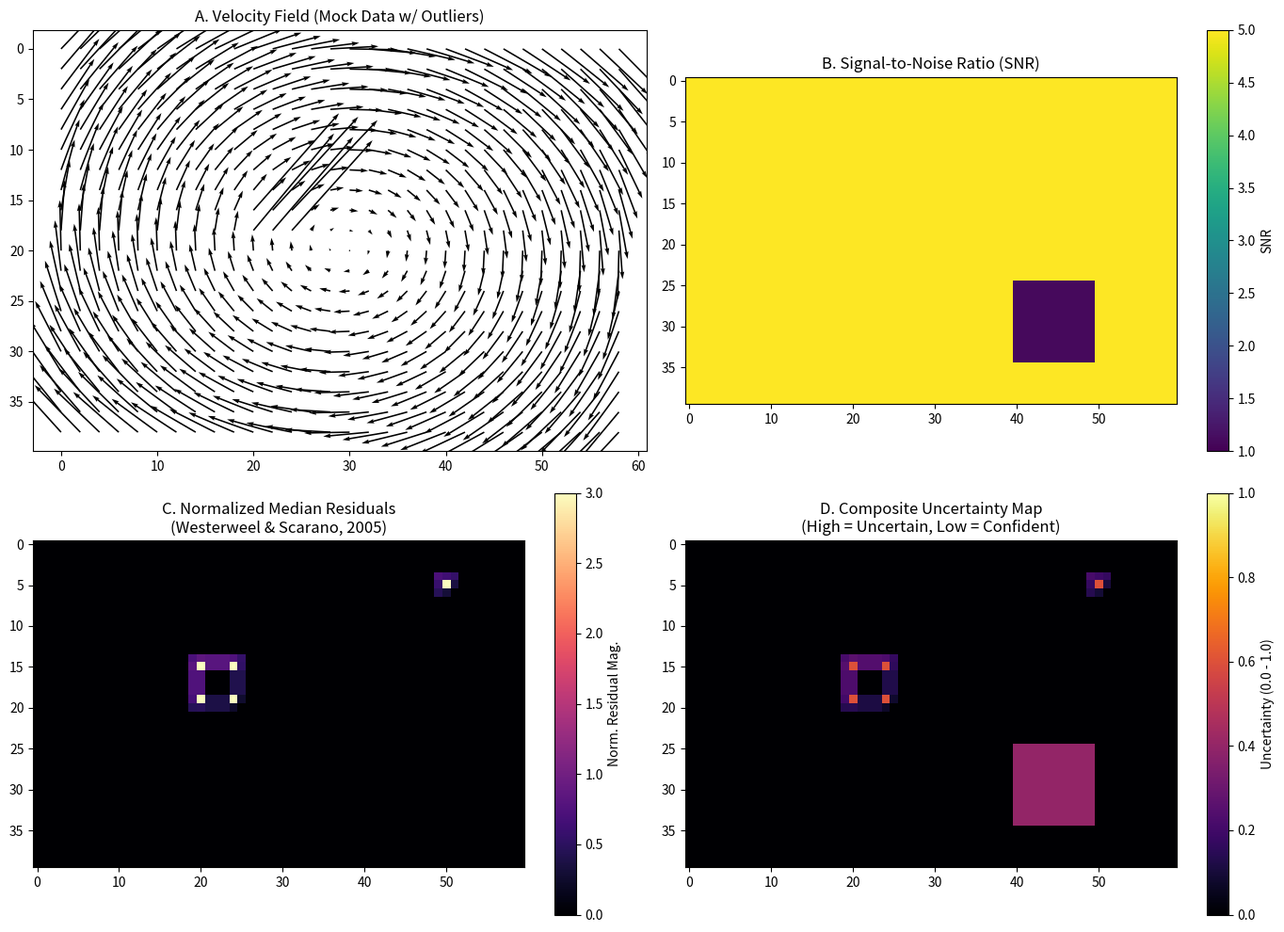

Python code for this plot: (Note: this script raises an exception after producing the figure.)
import numpy as np
import matplotlib.pyplot as plt
from scipy.ndimage import generic_filter
import os

def calculate_normalized_median_test(u, v, epsilon=0.1):
    """
    Calculate the normalized median test (Westerweel & Scarano, 2005)
    for a PIV vector field (u, v).
    """
    def westerweel_filter(x):
        # x is a 1D array of the 3x3 neighborhood. Center is index 4.
        center = x[4]
        neighbors = np.delete(x, 4)
        median_val = np.median(neighbors)
        
        # Residual of the center vector
        r_c = np.abs(center - median_val)
        
        # Median residual of the neighbors (deviation from median)
        r_m = np.median(np.abs(neighbors - median_val))
        
        # Normalized residual
        return r_c / (r_m + epsilon)

    # Apply the filter to u and v components
    u_norm = generic_filter(u, westerweel_filter, size=3)
    v_norm = generic_filter(v, westerweel_filter, size=3)
    
    # Combined normalized residual magnitude
    norm_res_mag = np.sqrt(u_norm**2 + v_norm**2)
    
    return norm_res_mag, u_norm, v_norm

def compute_uncertainty_map(u, v, snr, w_res=0.6, w_snr=0.4, epsilon=0.1):
    """
    Compute a composite Uncertainty Map based on Normalized Median Test and SNR.
    Uncertainty is high when normalized residual is high or SNR is low.
    """
    norm_res_mag, _, _ = calculate_normalized_median_test(u, v, epsilon)
    
    # Normalize residuals to 0-1 scale (cap at a typical outlier threshold, e.g., 2.0 or 3.0)
    res_threshold = 2.0
    norm_res_scaled = np.clip(norm_res_mag / res_threshold, 0, 1)
    
    # SNR typically ranges from 1.0 (noise level) to higher values (e.g. 5.0+ for good correlation)
    # Invert it so low SNR means high uncertainty
    snr_min = 1.2  # Below this is considered very noisy
    snr_max = 4.0  # Above this is considered clear signal
    snr_scaled = 1.0 - np.clip((snr - snr_min) / (snr_max - snr_min), 0, 1)
    
    # Composite Uncertainty
    uncertainty_map = w_res * norm_res_scaled + w_snr * snr_scaled
    uncertainty_map = np.clip(uncertainty_map, 0, 1)
    
    return uncertainty_map, norm_res_mag, snr_scaled

def create_mock_data(shape=(40, 60)):
    """Generate mock u, v matrices and an SNR matrix with some anomalies."""
    x = np.linspace(-5, 5, shape[1])
    y = np.linspace(-5, 5, shape[0])
    X, Y = np.meshgrid(x, y)
    
    # Smooth base velocity field (vortex-like)
    u = -Y
    v = X
    
    # Base SNR (good everywhere)
    snr = np.ones(shape) * 5.0
    
    # 1. Introduce an outlier region (high residual, bad vectors)
    u[15:20, 20:25] += 8.0 
    v[15:20, 20:25] -= 8.0
    
    # 2. Introduce a low SNR region (e.g. shadow, poor seeding, out-of-focus)
    # The vectors here might still be correct if interpolated or barely matched, 
    # but confidence should be low.
    snr[25:35, 40:50] = 1.1
    
    # 3. Single random spike (classic PIV outlier)
    u[5, 50] = 20.0
    v[5, 50] = -15.0
    
    return u, v, snr

def main():
    print("Generating mock PIV data...")
    u, v, snr = create_mock_data()
    
    print("Computing uncertainty map using Normalized Median Test...")
    uncertainty_map, norm_res_mag, snr_scaled = compute_uncertainty_map(u, v, snr)
    
    # Calculate confidence score (1 - uncertainty)
    confidence_score = 1.0 - uncertainty_map
    
    print("Plotting results...")
    fig, axs = plt.subplots(2, 2, figsize=(14, 10))
    
    # A. Plot Velocity Field
    step = 2
    Y_idx, X_idx = np.mgrid[0:u.shape[0], 0:u.shape[1]]
    axs[0, 0].quiver(X_idx[::step, ::step], Y_idx[::step, ::step], 
                     u[::step, ::step], v[::step, ::step], 
                     color='black', angles='xy', scale_units='xy', scale=1.0)
    axs[0, 0].set_title('A. Velocity Field (Mock Data w/ Outliers)')
    axs[0, 0].invert_yaxis()
    
    # B. Plot SNR
    im1 = axs[0, 1].imshow(snr, cmap='viridis', vmin=1.0, vmax=5.0)
    axs[0, 1].set_title('B. Signal-to-Noise Ratio (SNR)')
    fig.colorbar(im1, ax=axs[0, 1], label='SNR')
    
    # C. Plot Normalized Residuals
    im2 = axs[1, 0].imshow(norm_res_mag, cmap='magma', vmin=0, vmax=3.0)
    axs[1, 0].set_title('C. Normalized Median Residuals\n(Westerweel & Scarano, 2005)')
    fig.colorbar(im2, ax=axs[1, 0], label='Norm. Residual Mag.')
    
    # D. Plot Composite Uncertainty Map
    im3 = axs[1, 1].imshow(uncertainty_map, cmap='inferno', vmin=0, vmax=1.0)
    axs[1, 1].set_title('D. Composite Uncertainty Map\n(High = Uncertain, Low = Confident)')
    fig.colorbar(im3, ax=axs[1, 1], label='Uncertainty (0.0 - 1.0)')
    
    plt.tight_layout()
    output_path = os.path.join(os.path.dirname(__file__), "uncertainty_map.png")
    plt.savefig(output_path, dpi=300)
    print(f"Saved figure to: {output_path}")
    
    # Note: Using plt.show() might block in some headless environments,
    # but the image is saved safely.
    # plt.show()

if __name__ == "__main__":
    main()
